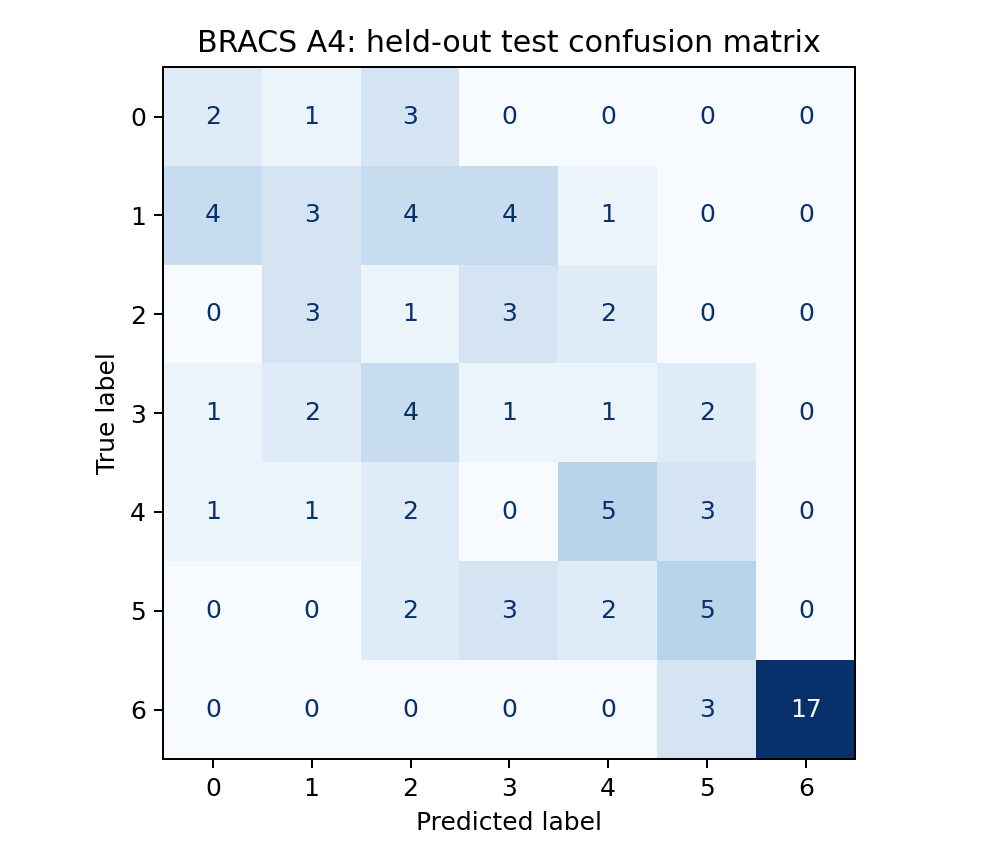

The table this chart was drawn from, first rows:
, 0, 1, 2, 3, 4, 5, 6
0, 2, 1, 3, 0, 0, 0, 0
1, 4, 3, 4, 4, 1, 0, 0
2, 0, 3, 1, 3, 2, 0, 0
3, 1, 2, 4, 1, 1, 2, 0
4, 1, 1, 2, 0, 5, 3, 0
5, 0, 0, 2, 3, 2, 5, 0
6, 0, 0, 0, 0, 0, 3, 17
